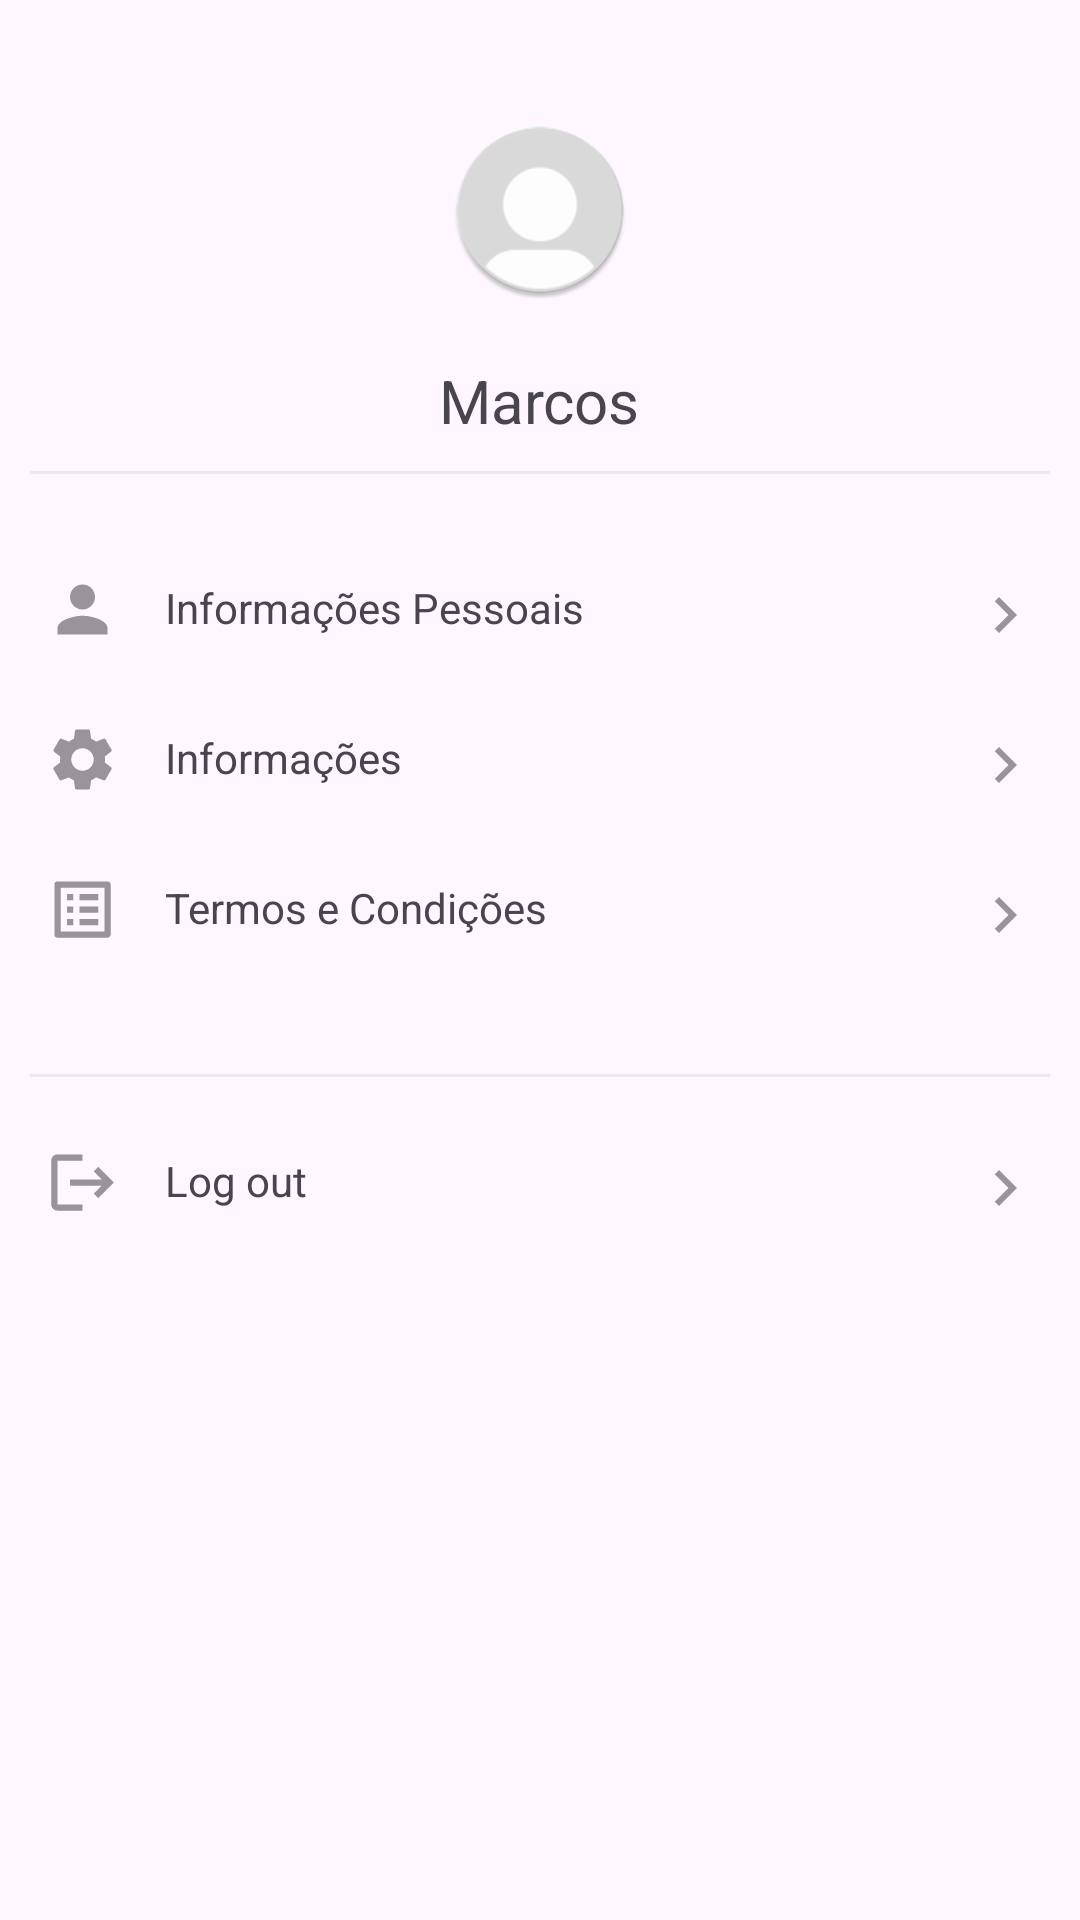

Produce the Android XML layout that renders to this screen, including the resource entries it uses.
<!-- AndroidManifest.xml: application theme Theme.LowPrice -->
<!-- res/layout/activity_perfil_user.xml -->
<?xml version="1.0" encoding="utf-8"?>
<RelativeLayout xmlns:android="http://schemas.android.com/apk/res/android"
    xmlns:app="http://schemas.android.com/apk/res-auto"
    xmlns:tools="http://schemas.android.com/tools"
    android:id="@+id/main"
    android:layout_width="match_parent"
    android:layout_height="match_parent"
    tools:context=".View.PerfilUserActivity">

    <ImageView
        android:id="@+id/photo_profile"
        android:layout_centerHorizontal="true"
        android:layout_marginTop="40dp"
        android:background="@mipmap/profile_image_default_round"
        android:layout_width="60dp"
        android:layout_height="60dp"/>

    <ImageView
        android:id="@+id/img_fullscreen"
        android:layout_width="match_parent"
        android:layout_height="match_parent"
        android:scaleType="fitCenter" />


    <TextView
        android:id="@+id/name_profile"
        android:textSize="20sp"
        android:layout_marginTop="20dp"
        android:layout_below="@id/photo_profile"
        android:layout_centerHorizontal="true"
        android:text="Marcos"
        android:layout_width="wrap_content"
        android:layout_height="wrap_content"/>

    <View
        android:id="@+id/profile_view"
        android:layout_margin="10dp"
        android:background="#2AA19595"
        android:layout_below="@id/name_profile"
        android:layout_width="match_parent"
        android:layout_height="1dp"/>

    <ImageView
        android:id="@+id/person_profile"
        android:layout_marginTop="20dp"
        android:layout_marginStart="15dp"
        android:src="@drawable/profile_person_24"
        android:layout_below="@id/profile_view"
        android:layout_width="25dp"
        android:layout_height="30dp"/>

    <TextView
        android:id="@+id/info_profile"
        android:padding="5dp"
        android:layout_toEndOf="@id/person_profile"
        android:layout_alignTop="@id/person_profile"
        android:layout_marginStart="10dp"
        android:text="Informações Pessoais"
        android:layout_width="wrap_content"
        android:layout_height="wrap_content"/>

    <ImageView
        android:id="@+id/right_profile"
        android:layout_width="50dp"
        android:layout_height="wrap_content"
        android:layout_alignTop="@id/info_profile"
        android:layout_alignParentEnd="true"
        android:layout_marginStart="162dp"
        android:layout_marginTop="0dp"
        android:padding="5dp"
        android:src="@drawable/profile_chevron_right_24"/>


    <ImageView
        android:id="@+id/setting_profile"
        android:layout_marginTop="20dp"
        android:layout_marginStart="15dp"
        android:layout_below="@id/person_profile"
        android:src="@drawable/profile_settings_24"
        android:layout_width="25dp"
        android:layout_height="30dp"/>

    <TextView
        android:id="@+id/txt_setting_profile"
        android:text="Informações"
        android:padding="5dp"
        android:layout_marginStart="10dp"
        android:layout_toEndOf="@id/setting_profile"
        android:layout_alignTop="@id/setting_profile"
        android:layout_width="wrap_content"
        android:layout_height="wrap_content"/>



    <ImageView
        android:id="@+id/right_profile_config"
        android:layout_width="50dp"
        android:layout_height="wrap_content"
        android:layout_alignTop="@id/txt_setting_profile"
        android:layout_alignParentEnd="true"
        android:layout_marginStart="162dp"
        android:layout_marginTop="0dp"
        android:padding="5dp"
        android:src="@drawable/profile_chevron_right_24"/>

    <ImageView
        android:id="@+id/form_profile"
        android:layout_below="@id/setting_profile"
        android:layout_marginTop="20dp"
        android:layout_marginStart="15dp"
        android:src="@drawable/profile_list_alt_24"
        android:layout_width="25dp"
        android:layout_height="30dp"/>

    <TextView
        android:id="@+id/form_text_profile"
        android:text="Termos e Condições"
        android:padding="5dp"
        android:layout_marginStart="10dp"
        android:layout_toEndOf="@id/form_profile"
        android:layout_alignTop="@id/form_profile"
        android:layout_width="wrap_content"
        android:layout_height="wrap_content"/>

    <ImageView
        android:id="@+id/right_profile_form"
        android:layout_width="50dp"
        android:layout_height="wrap_content"
        android:layout_alignTop="@id/form_text_profile"
        android:layout_alignParentEnd="true"
        android:layout_marginStart="162dp"
        android:layout_marginTop="0dp"
        android:padding="5dp"
        android:src="@drawable/profile_chevron_right_24"/>

    <View
        android:id="@+id/profile_view_second"
        android:layout_marginStart="10dp"
        android:layout_marginEnd="10dp"
        android:layout_marginTop="40dp"
        android:background="#2AA19595"
        android:layout_below="@id/form_profile"
        android:layout_width="match_parent"
        android:layout_height="1dp"/>

    <ImageView
        android:id="@+id/logout_profile"
        android:layout_marginTop="20dp"
        android:layout_marginStart="15dp"
        android:src="@drawable/profile_logout_24"
        android:layout_below="@id/profile_view_second"
        android:layout_width="25dp"
        android:layout_height="30dp"/>

    <TextView
        android:id="@+id/logout_text"
        android:text="Log out"
        android:padding="5dp"
        android:layout_marginStart="10dp"
        android:layout_toEndOf="@id/logout_profile"
        android:layout_alignTop="@id/logout_profile"
        android:layout_width="wrap_content"
        android:layout_height="wrap_content"/>

    <ImageView
        android:id="@+id/right_profile_logout"
        android:layout_width="50dp"
        android:layout_height="wrap_content"
        android:layout_alignTop="@id/logout_text"
        android:layout_alignParentEnd="true"
        android:layout_marginStart="162dp"
        android:layout_marginTop="0dp"
        android:padding="5dp"
        android:src="@drawable/profile_chevron_right_24"/>


</RelativeLayout>
<!-- resources referenced by this layout -->
<resources>
  <!-- drawable profile_chevron_right_24 (drawable) -->
  <vector xmlns:android="http://schemas.android.com/apk/res/android" android:alpha="0.4" android:height="24dp" android:tint="#000000" android:viewportHeight="24" android:viewportWidth="24" android:width="24dp">
        
      <path android:fillColor="@android:color/white" android:pathData="M10,6L8.59,7.41 13.17,12l-4.58,4.59L10,18l6,-6z"/>
      
  </vector>
  <!-- drawable profile_list_alt_24 (drawable) -->
  <vector xmlns:android="http://schemas.android.com/apk/res/android" android:alpha="0.4" android:autoMirrored="true" android:height="24dp" android:tint="#000000" android:viewportHeight="24" android:viewportWidth="24" android:width="24dp">
        
      <path android:fillColor="@android:color/white" android:pathData="M19,5v14L5,19L5,5h14m1.1,-2L3.9,3c-0.5,0 -0.9,0.4 -0.9,0.9v16.2c0,0.4 0.4,0.9 0.9,0.9h16.2c0.4,0 0.9,-0.5 0.9,-0.9L21,3.9c0,-0.5 -0.5,-0.9 -0.9,-0.9zM11,7h6v2h-6L11,7zM11,11h6v2h-6v-2zM11,15h6v2h-6zM7,7h2v2L7,9zM7,11h2v2L7,13zM7,15h2v2L7,17z"/>
      
  </vector>
  <!-- drawable profile_logout_24 (drawable) -->
  <vector xmlns:android="http://schemas.android.com/apk/res/android" android:alpha="0.4" android:autoMirrored="true" android:height="24dp" android:tint="#000000" android:viewportHeight="24" android:viewportWidth="24" android:width="24dp">
        
      <path android:fillColor="@android:color/white" android:pathData="M17,7l-1.41,1.41L18.17,11H8v2h10.17l-2.58,2.58L17,17l5,-5zM4,5h8V3H4c-1.1,0 -2,0.9 -2,2v14c0,1.1 0.9,2 2,2h8v-2H4V5z"/>
      
  </vector>
  <!-- drawable profile_person_24 (drawable) -->
  <vector xmlns:android="http://schemas.android.com/apk/res/android" android:alpha="0.4" android:height="24dp" android:tint="#000000" android:viewportHeight="24" android:viewportWidth="24" android:width="24dp">
  
      <path android:fillColor="@android:color/white" android:pathData="M12,12c2.21,0 4,-1.79 4,-4s-1.79,-4 -4,-4 -4,1.79 -4,4 1.79,4 4,4zM12,14c-2.67,0 -8,1.34 -8,4v2h16v-2c0,-2.66 -5.33,-4 -8,-4z"/>
  
  </vector>
  <!-- drawable profile_settings_24 (drawable) -->
  <vector xmlns:android="http://schemas.android.com/apk/res/android" android:alpha="0.4" android:height="24dp" android:tint="#000000" android:viewportHeight="24" android:viewportWidth="24" android:width="24dp">
        
      <path android:fillColor="@android:color/white" android:pathData="M19.14,12.94c0.04,-0.3 0.06,-0.61 0.06,-0.94c0,-0.32 -0.02,-0.64 -0.07,-0.94l2.03,-1.58c0.18,-0.14 0.23,-0.41 0.12,-0.61l-1.92,-3.32c-0.12,-0.22 -0.37,-0.29 -0.59,-0.22l-2.39,0.96c-0.5,-0.38 -1.03,-0.7 -1.62,-0.94L14.4,2.81c-0.04,-0.24 -0.24,-0.41 -0.48,-0.41h-3.84c-0.24,0 -0.43,0.17 -0.47,0.41L9.25,5.35C8.66,5.59 8.12,5.92 7.63,6.29L5.24,5.33c-0.22,-0.08 -0.47,0 -0.59,0.22L2.74,8.87C2.62,9.08 2.66,9.34 2.86,9.48l2.03,1.58C4.84,11.36 4.8,11.69 4.8,12s0.02,0.64 0.07,0.94l-2.03,1.58c-0.18,0.14 -0.23,0.41 -0.12,0.61l1.92,3.32c0.12,0.22 0.37,0.29 0.59,0.22l2.39,-0.96c0.5,0.38 1.03,0.7 1.62,0.94l0.36,2.54c0.05,0.24 0.24,0.41 0.48,0.41h3.84c0.24,0 0.44,-0.17 0.47,-0.41l0.36,-2.54c0.59,-0.24 1.13,-0.56 1.62,-0.94l2.39,0.96c0.22,0.08 0.47,0 0.59,-0.22l1.92,-3.32c0.12,-0.22 0.07,-0.47 -0.12,-0.61L19.14,12.94zM12,15.6c-1.98,0 -3.6,-1.62 -3.6,-3.6s1.62,-3.6 3.6,-3.6s3.6,1.62 3.6,3.6S13.98,15.6 12,15.6z"/>
      
  </vector>
  <!-- mipmap profile_image_default_round: webp bitmap (mipmap-hdpi, 2258 bytes) -->
  <style name="Theme.LowPrice" parent="Base.Theme.LowPrice" />
  <style name="Base.Theme.LowPrice" parent="Theme.Material3.DayNight.NoActionBar">
          
          
      </style>
</resources>
